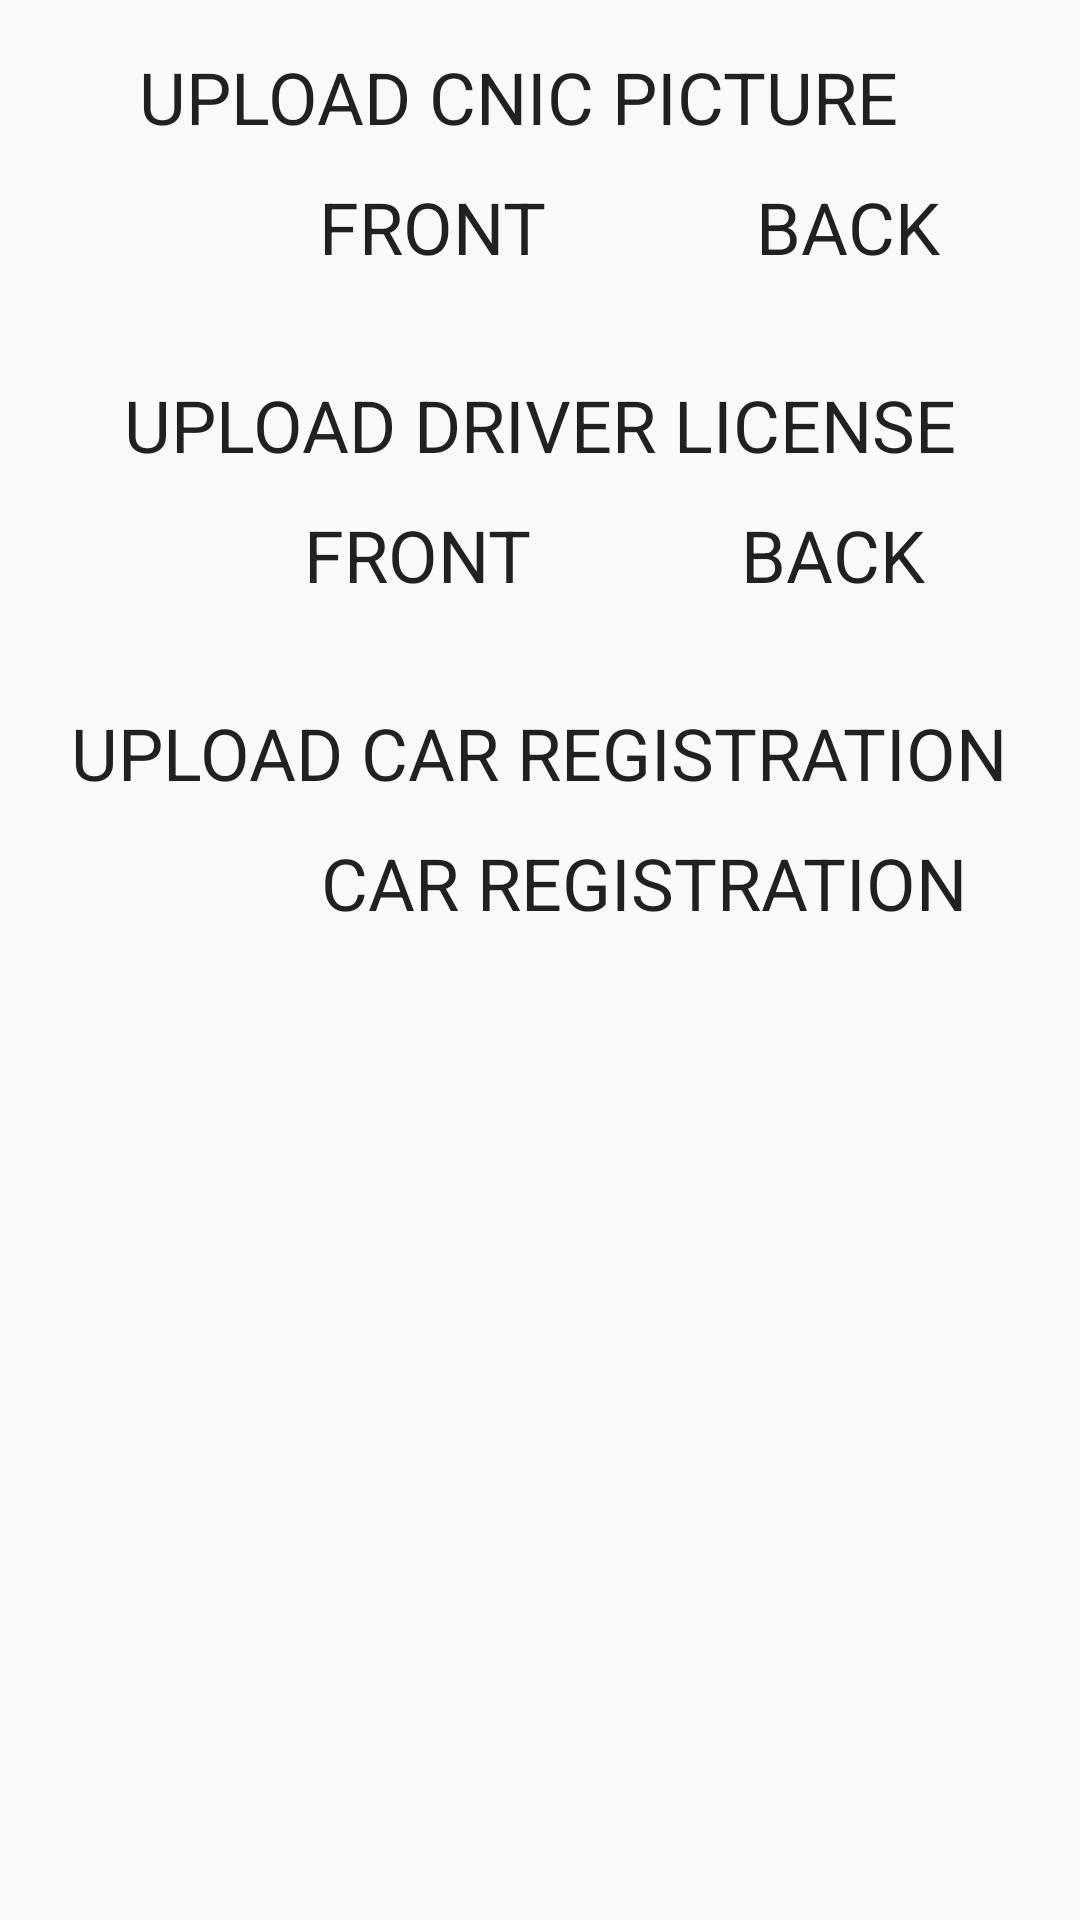

Reconstruct the res/layout file that produces this screen, plus the resources it refers to.
<!-- AndroidManifest.xml: application theme AppTheme -->
<!-- res/layout/fragment_documents.xml -->
<RelativeLayout xmlns:android="http://schemas.android.com/apk/res/android"
    xmlns:tools="http://schemas.android.com/tools"
    android:layout_width="match_parent"
    android:layout_height="match_parent"
    android:paddingBottom="@dimen/activity_vertical_margin"
    android:paddingLeft="@dimen/activity_horizontal_margin"
    android:paddingRight="@dimen/activity_horizontal_margin"
    android:paddingTop="@dimen/activity_vertical_margin"
    tools:context="com.zaylabs.truckitzaylabsv1driver.fragment.DocumentsFragment">

    <LinearLayout
        android:id="@+id/LayoutCNIC"
        android:layout_width="wrap_content"
        android:layout_height="wrap_content"
        android:layout_centerHorizontal="true"
        android:orientation="vertical">

        <TextView
            android:textAppearance="@style/TextAppearance.AppCompat.Headline"
            android:layout_width="wrap_content"
            android:layout_height="wrap_content"
            android:layout_marginBottom="1dp"
            android:text="UPLOAD CNIC PICTURE" />

        <LinearLayout
            android:id="@+id/LayoutCNICFrontBack"
            android:layout_width="wrap_content"
            android:layout_height="wrap_content">

        <ImageView
            android:id="@+id/IMG_CNIC_Front"
            android:layout_width="60dp"
            android:layout_height="60dp"
            android:layout_gravity="start"
            android:layout_marginBottom="@dimen/activity_vertical_margin"
            android:src="@drawable/ic_menu_camera"
            android:contentDescription="@string/ProfilePicture"
            android:paddingEnd="10dp"
            />
            <TextView
                android:textAppearance="@style/TextAppearance.AppCompat.Headline"
                android:id="@+id/TEXVIEWCNICFrontStatus"
                android:layout_width="wrap_content"
                android:layout_height="wrap_content"
                android:text="FRONT"
                android:layout_gravity="center_horizontal"
                android:paddingVertical="10dp"

                />


            <ImageView
            android:id="@+id/IMG_CNIC_Back"
            android:layout_width="60dp"
            android:layout_height="60dp"
            android:layout_gravity="start"
            android:layout_marginBottom="@dimen/activity_vertical_margin"
            android:src="@drawable/ic_menu_camera"
            android:contentDescription="@string/ProfilePicture"
            android:paddingStart="10dp"
                />
            <TextView
                android:id="@+id/TEXVIEWCNICBackStatus"
                android:textAppearance="@style/TextAppearance.AppCompat.Headline"
                android:layout_width="wrap_content"
                android:layout_height="wrap_content"
                android:layout_gravity="center_horizontal"
                android:paddingVertical="10dp"
                android:paddingStart="10dp"
                android:text="BACK" />

        </LinearLayout>
    </LinearLayout>


    <LinearLayout
        android:id="@+id/LayoutDriverLicense"
        android:layout_width="wrap_content"
        android:layout_height="wrap_content"
        android:layout_centerHorizontal="true"
        android:layout_below="@id/LayoutCNIC"
        android:orientation="vertical">

        <TextView
            android:textAppearance="@style/TextAppearance.AppCompat.Headline"
            android:layout_width="wrap_content"
            android:layout_height="wrap_content"
            android:layout_marginBottom="1dp"
            android:text="UPLOAD DRIVER LICENSE" />

        <LinearLayout
            android:id="@+id/LayoutdlFrontBack"
            android:layout_width="wrap_content"
            android:layout_height="wrap_content">

            <ImageView
                android:id="@+id/IMG_DL_FRONT"
                android:layout_width="60dp"
                android:layout_height="60dp"
                android:layout_gravity="start"
                android:layout_marginBottom="@dimen/activity_vertical_margin"
                android:src="@drawable/ic_menu_camera"
                android:contentDescription="@string/ProfilePicture"
                android:paddingEnd="10dp"
                />
            <TextView
                android:id="@+id/TEXVIEWDLFrontStatus"
                android:textAppearance="@style/TextAppearance.AppCompat.Headline"
                android:layout_width="wrap_content"
                android:layout_height="wrap_content"
                android:text="FRONT"
                android:layout_gravity="center_horizontal"
                android:paddingVertical="10dp"

                />


            <ImageView
                android:id="@+id/IMG_DL_BACK"
                android:layout_width="60dp"
                android:layout_height="60dp"
                android:layout_gravity="start"
                android:layout_marginBottom="@dimen/activity_vertical_margin"
                android:src="@drawable/ic_menu_camera"
                android:contentDescription="@string/ProfilePicture"
                android:paddingStart="10dp"
                />
            <TextView
                android:textAppearance="@style/TextAppearance.AppCompat.Headline"
                android:id="@+id/TEXVIEWDLBackStatus"
                android:layout_width="wrap_content"
                android:layout_height="wrap_content"
                android:layout_gravity="center_horizontal"
                android:paddingVertical="10dp"
                android:paddingStart="10dp"
                android:text="BACK" />

        </LinearLayout>
    </LinearLayout>
    <LinearLayout
        android:id="@+id/LayoutCarReg"
        android:layout_width="wrap_content"
        android:layout_height="wrap_content"
        android:layout_centerHorizontal="true"
        android:orientation="vertical"
        android:layout_below="@id/LayoutDriverLicense">

    <TextView
        android:textAppearance="@style/TextAppearance.AppCompat.Headline"
        android:layout_width="wrap_content"
        android:layout_height="wrap_content"
        android:layout_marginBottom="1dp"
        android:text="UPLOAD CAR REGISTRATION" />

        <LinearLayout
        android:id="@+id/REGSTATUS"
        android:layout_width="wrap_content"
        android:layout_height="wrap_content"
            android:layout_gravity="center_horizontal">


    <ImageView
        android:id="@+id/IMG_REG"
        android:layout_width="60dp"
        android:layout_height="60dp"
        android:layout_gravity="center_horizontal"
        android:layout_marginBottom="@dimen/activity_vertical_margin"
        android:src="@drawable/ic_menu_camera"
        android:contentDescription="@string/ProfilePicture">

    </ImageView>

        <TextView
            android:textAppearance="@style/TextAppearance.AppCompat.Headline"
            android:id="@+id/TEXVIEWREGStatus"
            android:layout_width="wrap_content"
            android:layout_height="wrap_content"
            android:layout_gravity="center_horizontal"
            android:paddingVertical="10dp"
            android:paddingStart="10dp"
            android:text="CAR REGISTRATION" />

        />
    </LinearLayout>
    </LinearLayout>


    <LinearLayout
        android:id="@+id/layout_update"
        android:layout_width="60dp"
        android:layout_height="60dp"
        android:layout_below="@id/LayoutCarReg"
        android:layout_centerHorizontal="true"
        android:orientation="vertical">

        <TextView
            android:id="@+id/TextViewCNICFRONT"
            style="@style/TextAppearance.AppCompat.Medium"
            android:layout_width="150dp"
            android:layout_height="wrap_content"
            android:layout_gravity="end"
            android:gravity="end"
            android:layout_marginBottom="5dp"
            android:text=""
            android:visibility="gone"/>
        <TextView
            android:id="@+id/TextViewCNICBACK"
            style="@style/TextAppearance.AppCompat.Medium"
            android:layout_width="150dp"
            android:layout_height="wrap_content"
            android:layout_gravity="end"
            android:gravity="end"
            android:layout_marginBottom="5dp"
            android:text=""
            android:visibility="gone"/>
        <TextView
            android:id="@+id/TextViewDLFRONT"
            style="@style/TextAppearance.AppCompat.Medium"
            android:layout_width="150dp"
            android:layout_height="wrap_content"
            android:layout_gravity="end"
            android:gravity="end"
            android:layout_marginBottom="5dp"
            android:text=""
            android:visibility="gone"/>
        <TextView
            android:id="@+id/TextViewDLBACK"
            style="@style/TextAppearance.AppCompat.Medium"
            android:layout_width="150dp"
            android:layout_height="wrap_content"
            android:layout_gravity="end"
            android:gravity="end"
            android:layout_marginBottom="5dp"
            android:text=""
            android:visibility="gone"/>
        <TextView
            android:id="@+id/TextViewREG"
            style="@style/TextAppearance.AppCompat.Medium"
            android:layout_width="150dp"
            android:layout_height="wrap_content"
            android:layout_gravity="end"
            android:gravity="end"
            android:layout_marginBottom="5dp"
            android:text=""
            android:visibility="gone"/>


    </LinearLayout>

</RelativeLayout>
<!-- resources referenced by this layout -->
<resources>
  <dimen name="activity_horizontal_margin">16dp</dimen>
  <dimen name="activity_vertical_margin">16dp</dimen>
  <string name="ProfilePicture">Set Profile Piture</string>
  <style name="AppTheme" parent="Base.V23.Theme.AppCompat.Light">
          
          <item name="colorPrimary">@color/primaryColor</item>
          <item name="colorPrimaryDark">@color/primaryDarkColor</item>
          <item name="colorAccent">@color/primaryAccentColor</item>
      </style>
  <color name="primaryColor">#bdbdbd</color>
  <color name="primaryDarkColor">#8d8d8d</color>
  <color name="primaryAccentColor">#efefef</color>
</resources>
